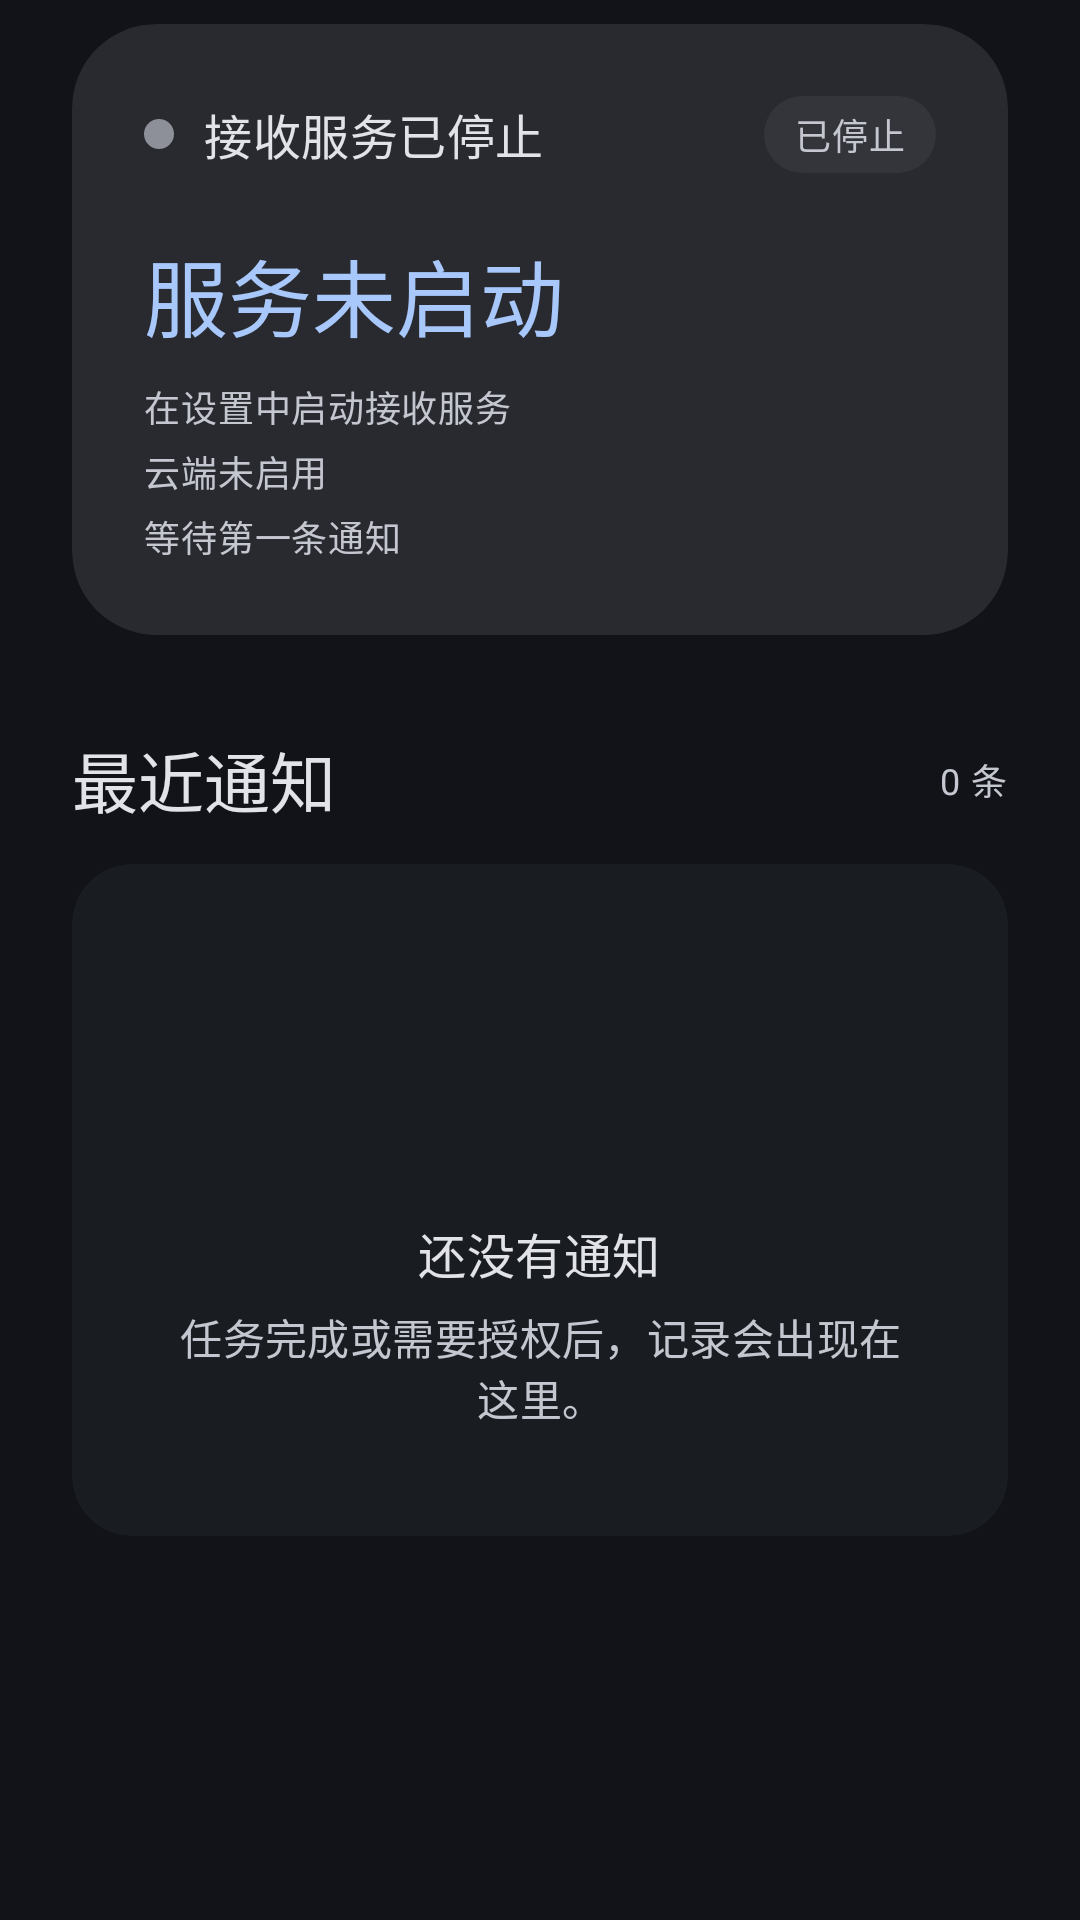

Android layout source for this screen:
<!-- AndroidManifest.xml: application theme AppTheme -->
<!-- res/layout/page_home.xml -->
<?xml version="1.0" encoding="utf-8"?>
<ScrollView xmlns:android="http://schemas.android.com/apk/res/android"
    android:layout_width="match_parent"
    android:layout_height="match_parent"
    android:background="@color/surface"
    android:clipToPadding="false"
    android:fillViewport="true"
    android:scrollbars="none">

    <LinearLayout
        android:layout_width="match_parent"
        android:layout_height="wrap_content"
        android:orientation="vertical"
        android:paddingStart="24dp"
        android:paddingTop="8dp"
        android:paddingEnd="24dp"
        android:paddingBottom="28dp">

        <LinearLayout
            android:id="@+id/statusCard"
            android:layout_width="match_parent"
            android:layout_height="wrap_content"
            android:background="@drawable/bg_surface_container_high"
            android:clipToOutline="true"
            android:orientation="vertical"
            android:padding="24dp">

            <LinearLayout
                android:layout_width="match_parent"
                android:layout_height="wrap_content"
                android:gravity="center_vertical"
                android:orientation="horizontal">

                <View
                    android:id="@+id/statusDot"
                    android:layout_width="10dp"
                    android:layout_height="10dp"
                    android:background="@drawable/bg_dot_off" />

                <TextView
                    android:id="@+id/statusTitle"
                    android:layout_width="0dp"
                    android:layout_height="wrap_content"
                    android:layout_marginStart="10dp"
                    android:layout_weight="1"
                    android:text="接收服务已停止"
                    android:textAppearance="@style/TextAppearance.Dsh.TitleMedium" />

                <TextView
                    android:id="@+id/statusChip"
                    android:layout_width="wrap_content"
                    android:layout_height="wrap_content"
                    android:background="@drawable/bg_chip_neutral"
                    android:paddingStart="10dp"
                    android:paddingTop="4dp"
                    android:paddingEnd="10dp"
                    android:paddingBottom="4dp"
                    android:text="已停止"
                    android:textAppearance="@style/TextAppearance.Dsh.LabelMedium"
                    android:textColor="@color/on_surface_variant" />
            </LinearLayout>

            <TextView
                android:id="@+id/addressText"
                android:layout_width="match_parent"
                android:layout_height="wrap_content"
                android:layout_marginTop="20dp"
                android:fontFamily="sans-serif-medium"
                android:letterSpacing="0"
                android:text="服务未启动"
                android:textColor="@color/primary"
                android:textSize="28sp" />

            <TextView
                android:id="@+id/statusDetail"
                android:layout_width="match_parent"
                android:layout_height="wrap_content"
                android:layout_marginTop="8dp"
                android:text="在设置中启动接收服务"
                android:textAppearance="@style/TextAppearance.Dsh.BodySmall" />

            <TextView
                android:id="@+id/cloudStatus"
                android:layout_width="match_parent"
                android:layout_height="wrap_content"
                android:layout_marginTop="4dp"
                android:text="云端未启用"
                android:textAppearance="@style/TextAppearance.Dsh.BodySmall" />

            <TextView
                android:id="@+id/lastDelivery"
                android:layout_width="match_parent"
                android:layout_height="wrap_content"
                android:layout_marginTop="4dp"
                android:text="等待第一条通知"
                android:textAppearance="@style/TextAppearance.Dsh.BodySmall" />

            <TextView
                android:id="@+id/statusError"
                android:layout_width="match_parent"
                android:layout_height="wrap_content"
                android:layout_marginTop="10dp"
                android:textColor="@color/error"
                android:textSize="12sp"
                android:visibility="gone" />
        </LinearLayout>

        <LinearLayout
            android:id="@+id/historyHeader"
            android:layout_width="match_parent"
            android:layout_height="wrap_content"
            android:layout_marginTop="32dp"
            android:gravity="center_vertical"
            android:orientation="horizontal">

            <TextView
                android:layout_width="0dp"
                android:layout_height="wrap_content"
                android:layout_weight="1"
                android:text="最近通知"
                android:textAppearance="@style/TextAppearance.Dsh.TitleLarge" />

            <TextView
                android:id="@+id/historyCount"
                android:layout_width="wrap_content"
                android:layout_height="wrap_content"
                android:text="0 条"
                android:textAppearance="@style/TextAppearance.Dsh.LabelMedium" />
        </LinearLayout>

        <LinearLayout
            android:id="@+id/historyEmpty"
            android:layout_width="match_parent"
            android:layout_height="wrap_content"
            android:layout_marginTop="12dp"
            android:background="@drawable/bg_surface_container_low"
            android:clipToOutline="true"
            android:gravity="center_horizontal"
            android:orientation="vertical"
            android:paddingStart="32dp"
            android:paddingTop="36dp"
            android:paddingEnd="32dp"
            android:paddingBottom="36dp">

            <FrameLayout
                android:layout_width="64dp"
                android:layout_height="64dp"
                android:background="@drawable/bg_icon_circle_primary">

                <ImageView
                    android:layout_width="28dp"
                    android:layout_height="28dp"
                    android:layout_gravity="center"
                    android:contentDescription="暂无通知"
                    android:src="@drawable/ic_notifications"
                    android:tint="@color/on_primary_container" />
            </FrameLayout>

            <TextView
                android:layout_width="wrap_content"
                android:layout_height="wrap_content"
                android:layout_marginTop="18dp"
                android:text="还没有通知"
                android:textAppearance="@style/TextAppearance.Dsh.TitleMedium" />

            <TextView
                android:layout_width="wrap_content"
                android:layout_height="wrap_content"
                android:layout_marginTop="6dp"
                android:gravity="center"
                android:text="任务完成或需要授权后，记录会出现在这里。"
                android:textAppearance="@style/TextAppearance.Dsh.BodyMedium" />
        </LinearLayout>

        <LinearLayout
            android:id="@+id/historyList"
            android:layout_width="match_parent"
            android:layout_height="wrap_content"
            android:orientation="vertical" />
    </LinearLayout>
</ScrollView>
<!-- resources referenced by this layout -->
<resources>
  <color name="error">#FFB4AB</color>
  <color name="on_primary_container">#D6E3FF</color>
  <color name="on_surface_variant">#C4C6D0</color>
  <color name="primary">#A8C7FA</color>
  <color name="surface">#111318</color>
  <!-- drawable bg_chip_neutral (drawable) -->
  <?xml version="1.0" encoding="utf-8"?>
  <shape xmlns:android="http://schemas.android.com/apk/res/android" android:shape="rectangle">
      <solid android:color="@color/surface_container_highest" />
      <corners android:radius="999dp" />
  </shape>
  <!-- drawable bg_dot_off (drawable) -->
  <?xml version="1.0" encoding="utf-8"?>
  <shape xmlns:android="http://schemas.android.com/apk/res/android" android:shape="oval">
      <solid android:color="@color/outline" />
  </shape>
  <!-- drawable bg_surface_container_high (drawable) -->
  <?xml version="1.0" encoding="utf-8"?>
  <shape xmlns:android="http://schemas.android.com/apk/res/android" android:shape="rectangle">
      <solid android:color="@color/surface_container_high" />
      <corners android:radius="28dp" />
  </shape>
  <!-- drawable bg_surface_container_low (drawable) -->
  <?xml version="1.0" encoding="utf-8"?>
  <shape xmlns:android="http://schemas.android.com/apk/res/android" android:shape="rectangle">
      <solid android:color="@color/surface_container_low" />
      <corners android:radius="20dp" />
  </shape>
  <style name="TextAppearance.Dsh.BodyMedium">
          <item name="android:textSize">14sp</item>
          <item name="android:textColor">@color/on_surface_variant</item>
          <item name="android:fontFamily">sans-serif</item>
          <item name="android:letterSpacing">0.01</item>
          <item name="android:lineSpacingMultiplier">1.25</item>
      </style>
  <style name="TextAppearance.Dsh.BodySmall">
          <item name="android:textSize">12sp</item>
          <item name="android:textColor">@color/on_surface_variant</item>
          <item name="android:fontFamily">sans-serif</item>
          <item name="android:letterSpacing">0.02</item>
          <item name="android:lineSpacingMultiplier">1.25</item>
      </style>
  <style name="TextAppearance.Dsh.LabelMedium">
          <item name="android:textSize">12sp</item>
          <item name="android:textColor">@color/on_surface_variant</item>
          <item name="android:fontFamily">sans-serif-medium</item>
          <item name="android:letterSpacing">0.03</item>
      </style>
  <style name="TextAppearance.Dsh.TitleLarge">
          <item name="android:textSize">22sp</item>
          <item name="android:textColor">@color/on_surface</item>
          <item name="android:fontFamily">sans-serif-medium</item>
          <item name="android:letterSpacing">0</item>
      </style>
  <style name="TextAppearance.Dsh.TitleMedium">
          <item name="android:textSize">16sp</item>
          <item name="android:textColor">@color/on_surface</item>
          <item name="android:fontFamily">sans-serif-medium</item>
          <item name="android:letterSpacing">0.01</item>
      </style>
  <style name="AppTheme" parent="@android:style/Theme.Material.NoActionBar">
          <item name="android:colorAccent">@color/primary</item>
          <item name="android:windowBackground">@color/surface</item>
          <item name="android:statusBarColor">@color/surface</item>
          <item name="android:navigationBarColor">@color/surface_container</item>
          <item name="android:windowLightStatusBar">false</item>
          <item name="android:fontFamily">sans-serif</item>
          <item name="android:windowActionModeOverlay">true</item>
          <item name="android:windowNoTitle">true</item>
      </style>
  <color name="surface_container_highest">#33353A</color>
  <color name="outline">#8E9099</color>
  <color name="surface_container_high">#282A2F</color>
  <color name="surface_container_low">#191C20</color>
  <color name="on_surface">#E2E2E9</color>
  <color name="surface_container">#1D2024</color>
</resources>
